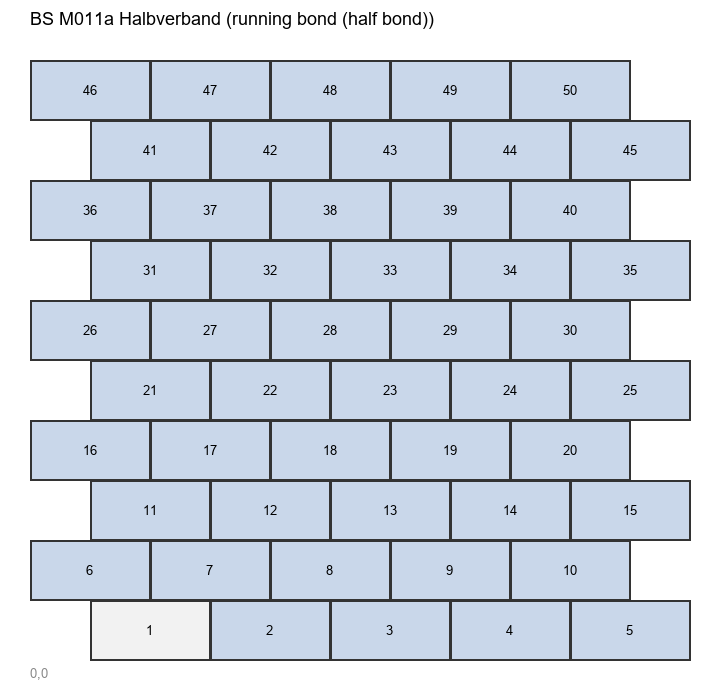

The table this chart was drawn from, first rows:
id, x, y, size, rotation, white_on_sheet
1, 20.0, 5.0, 20x10, 0, True
2, 40.0, 5.0, 20x10, 0, False
3, 60.0, 5.0, 20x10, 0, False
4, 80.0, 5.0, 20x10, 0, False
5, 100.0, 5.0, 20x10, 0, False
6, 10.0, 15.0, 20x10, 0, False
7, 30.0, 15.0, 20x10, 0, False
8, 50.0, 15.0, 20x10, 0, False
9, 70.0, 15.0, 20x10, 0, False
10, 90.0, 15.0, 20x10, 0, False
11, 20.0, 25.0, 20x10, 0, False
12, 40.0, 25.0, 20x10, 0, False
13, 60.0, 25.0, 20x10, 0, False
14, 80.0, 25.0, 20x10, 0, False
15, 100.0, 25.0, 20x10, 0, False
16, 10.0, 35.0, 20x10, 0, False
17, 30.0, 35.0, 20x10, 0, False
18, 50.0, 35.0, 20x10, 0, False
19, 70.0, 35.0, 20x10, 0, False
20, 90.0, 35.0, 20x10, 0, False
21, 20.0, 45.0, 20x10, 0, False
22, 40.0, 45.0, 20x10, 0, False
23, 60.0, 45.0, 20x10, 0, False
24, 80.0, 45.0, 20x10, 0, False
25, 100.0, 45.0, 20x10, 0, False
26, 10.0, 55.0, 20x10, 0, False
27, 30.0, 55.0, 20x10, 0, False
28, 50.0, 55.0, 20x10, 0, False
29, 70.0, 55.0, 20x10, 0, False
30, 90.0, 55.0, 20x10, 0, False
31, 20.0, 65.0, 20x10, 0, False
32, 40.0, 65.0, 20x10, 0, False
33, 60.0, 65.0, 20x10, 0, False
34, 80.0, 65.0, 20x10, 0, False
35, 100.0, 65.0, 20x10, 0, False
36, 10.0, 75.0, 20x10, 0, False
37, 30.0, 75.0, 20x10, 0, False
38, 50.0, 75.0, 20x10, 0, False
39, 70.0, 75.0, 20x10, 0, False
40, 90.0, 75.0, 20x10, 0, False
41, 20.0, 85.0, 20x10, 0, False
42, 40.0, 85.0, 20x10, 0, False
43, 60.0, 85.0, 20x10, 0, False
44, 80.0, 85.0, 20x10, 0, False
45, 100.0, 85.0, 20x10, 0, False
46, 10.0, 95.0, 20x10, 0, False
47, 30.0, 95.0, 20x10, 0, False
48, 50.0, 95.0, 20x10, 0, False
49, 70.0, 95.0, 20x10, 0, False
50, 90.0, 95.0, 20x10, 0, False
